4-way image classification set "Font_classification" from GitHub (upskyy/Font_classification); label vocabulary: Baemin font, DX Movie font, Malgun Gothic font, Maple font.

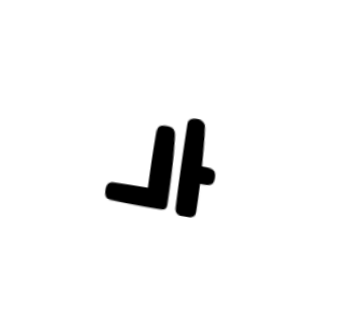
Label: Maple font

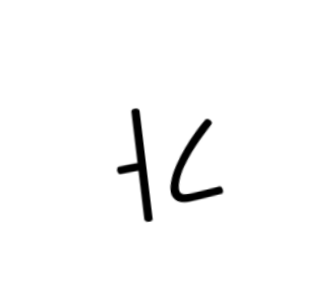
Label: DX Movie font

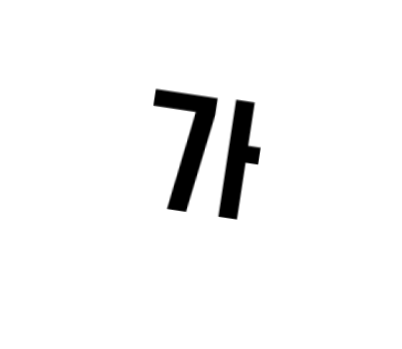
Label: Baemin font

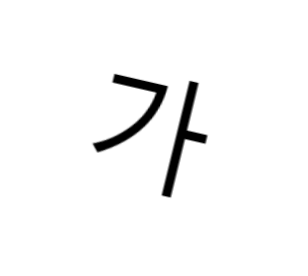
Label: Malgun Gothic font

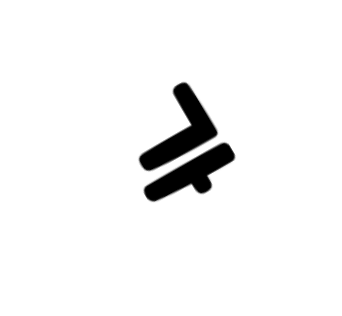
Label: Maple font

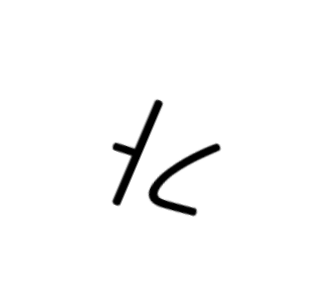
Label: DX Movie font
